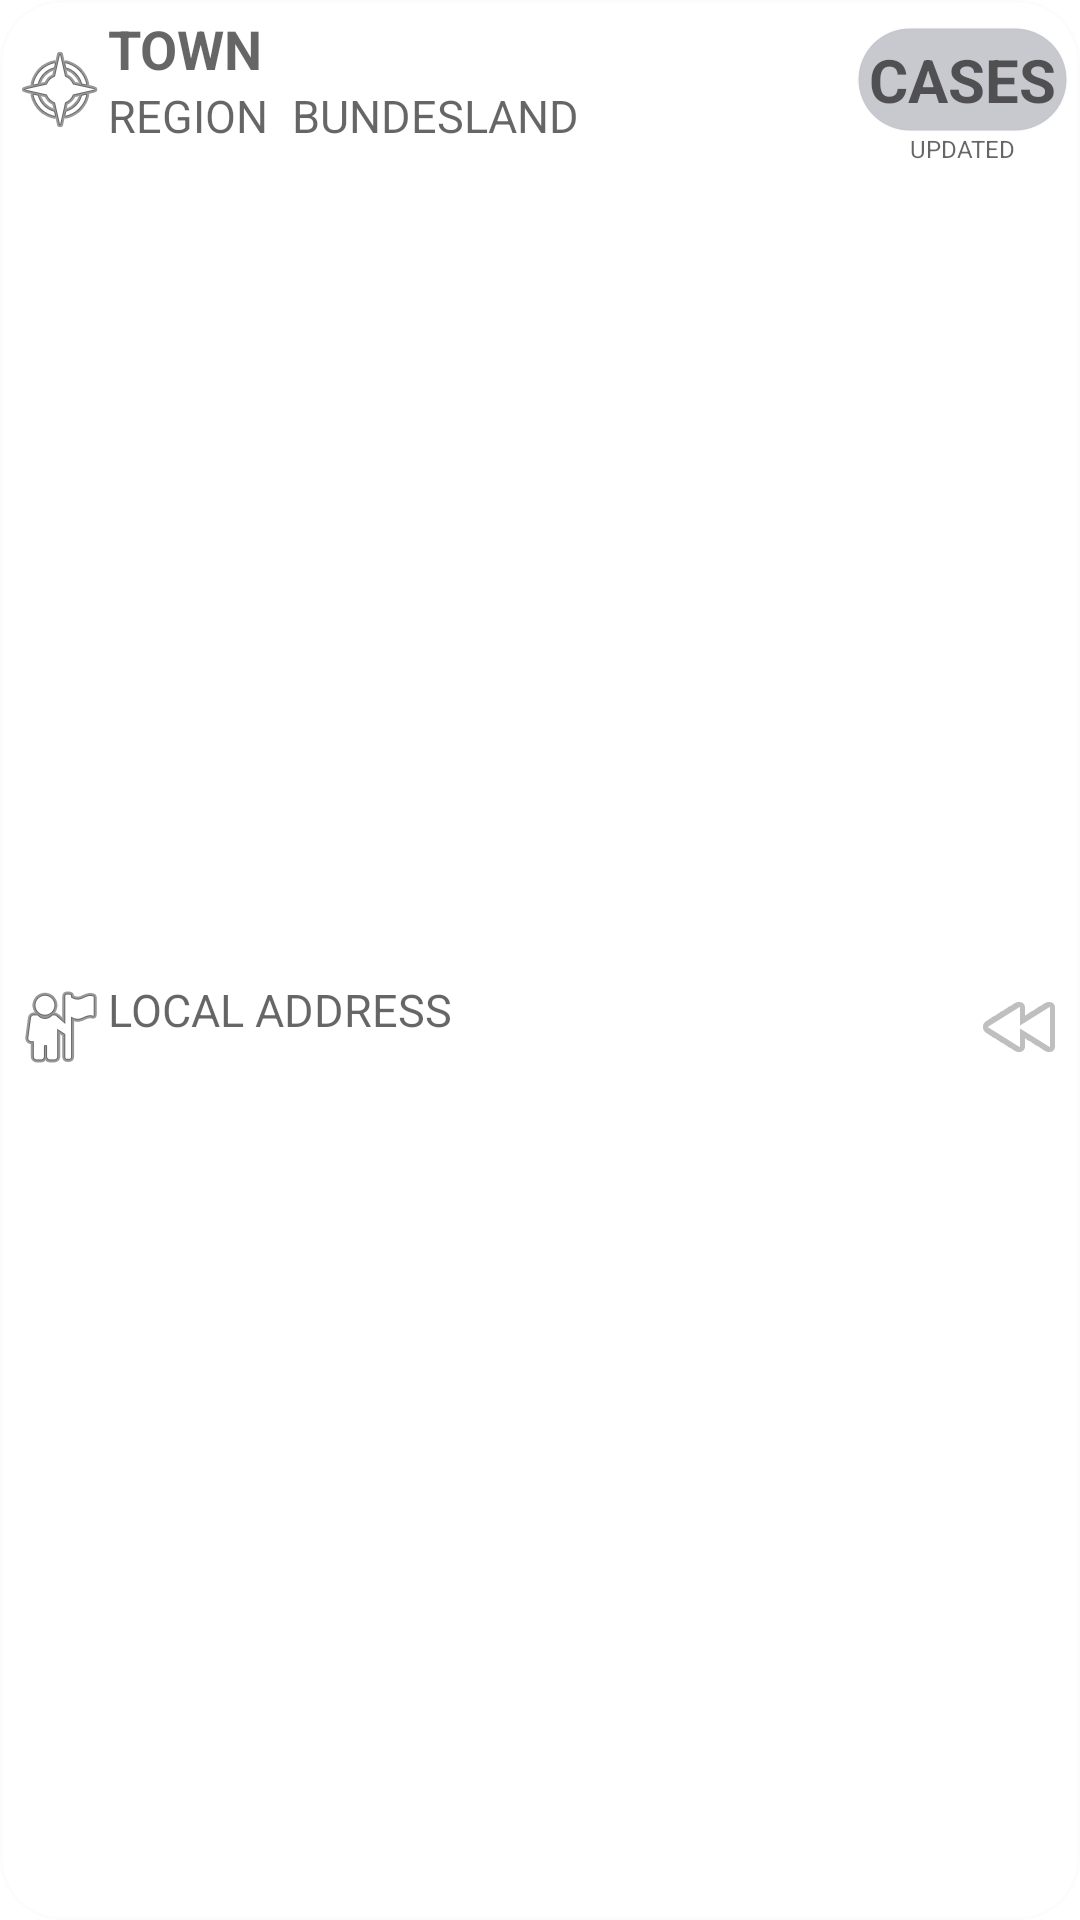

Write the Android layout XML for this screen, with the resource values it uses.
<!-- AndroidManifest.xml: application theme Theme.CovidInfo -->
<!-- res/layout/fragment_show_local_data.xml -->
<?xml version="1.0" encoding="utf-8"?>
<androidx.constraintlayout.motion.widget.MotionLayout xmlns:android="http://schemas.android.com/apk/res/android"
    xmlns:app="http://schemas.android.com/apk/res-auto"
    xmlns:tools="http://schemas.android.com/tools"
    android:layout_width="match_parent"
    android:layout_height="match_parent"
    android:background="@drawable/fragment_local_data_rounded_corner_light_back"
    app:layoutDescription="@xml/fragment_show_local_data_scene"
    tools:context=".ui.statistics.StatisticsFragment">

    <ImageView
        android:id="@+id/imageView2"
        android:layout_width="wrap_content"
        android:layout_height="wrap_content"
        android:src="@android:drawable/ic_menu_compass"
        app:layout_constraintBottom_toBottomOf="@+id/last_update"
        app:layout_constraintStart_toStartOf="parent"
        app:layout_constraintTop_toTopOf="@+id/town"></ImageView>

    <TextView
        android:id="@+id/current_address"
        style="@style/TableRowsRemark"
        android:layout_width="match_parent"
        android:layout_height="wrap_content"
        android:drawableLeft="@android:drawable/ic_menu_myplaces"
        android:drawableRight="@android:drawable/ic_media_rew"
        android:hint="LOCAL ADDRESS"
        app:layout_constraintBottom_toBottomOf="parent"
        app:layout_constraintStart_toStartOf="@+id/imageView2"
        app:layout_constraintTop_toBottomOf="@+id/bundesland"></TextView>

    <TextView
        android:id="@+id/statistics"
        android:layout_width="wrap_content"
        android:layout_height="wrap_content"
        android:drawableLeft="@android:drawable/ic_media_ff"
        android:hint="STATS"
        app:layout_constraintStart_toEndOf="parent"
        app:layout_constraintTop_toTopOf="@+id/current_address"></TextView>

    <TextView
        android:id="@+id/town"
        style="@style/link"
        android:layout_width="0dp"
        android:layout_height="wrap_content"
        android:layout_marginStart="16dp"
        android:hint="TOWN"
        app:layout_constraintStart_toEndOf="@+id/imageView2"
        app:layout_constraintRight_toLeftOf="@id/cases_per_10K"
        app:layout_constraintTop_toTopOf="parent"></TextView>

    <TextView
        android:id="@+id/bundesland"
        style="@style/DialogBoxTextBody"
        android:layout_width="wrap_content"
        android:layout_height="wrap_content"
        android:layout_marginStart="8dp"
        android:hint="BUNDESLAND"
        app:layout_constraintStart_toEndOf="@+id/bez"
        app:layout_constraintTop_toBottomOf="@+id/town"></TextView>

    <TextView
        android:id="@+id/bez"
        style="@style/DialogBoxTextBody"
        android:layout_width="wrap_content"
        android:layout_height="wrap_content"
        android:hint="REGION"
        app:layout_constraintStart_toStartOf="@+id/town"
        app:layout_constraintTop_toBottomOf="@+id/town"></TextView>

    <TextView
        android:id="@+id/cases_per_10K"
        style="@style/DialogBoxStyleTitle"
        android:layout_width="wrap_content"
        android:layout_height="wrap_content"
        android:background="@drawable/rounded_corner_dark_back"
        android:hint="CASES"
        android:textAlignment="center"
        app:layout_constraintBottom_toBottomOf="@+id/bundesland"
        app:layout_constraintEnd_toEndOf="parent"
        app:layout_constraintTop_toTopOf="@+id/town"></TextView>

    <TextView
        android:id="@+id/last_update"
        style="@style/remarkText"
        android:layout_width="wrap_content"
        android:layout_height="wrap_content"
        android:hint="UPDATED"
        app:layout_constraintEnd_toEndOf="@+id/cases_per_10K"
        app:layout_constraintStart_toStartOf="@+id/cases_per_10K"
        app:layout_constraintTop_toBottomOf="@+id/cases_per_10K"></TextView>

    <FrameLayout
        android:id="@+id/waiting"
        android:visibility="gone"
        android:background="@drawable/rounded_corner_dark_back"
        android:layout_width="match_parent"
        android:layout_height="match_parent">

        <ProgressBar
            android:layout_gravity="center"
            android:layout_width="wrap_content"
            android:layout_height="wrap_content"></ProgressBar>


    <TextView
        android:layout_width="wrap_content"
        android:layout_height="wrap_content"
        android:layout_gravity="center_horizontal"
        android:text="No Data Yet....."
        tools:layout_editor_absoluteX="123dp"
        tools:layout_editor_absoluteY="163dp"></TextView>

    </FrameLayout>
</androidx.constraintlayout.motion.widget.MotionLayout>
<!-- resources referenced by this layout -->
<resources>
  <!-- drawable fragment_local_data_rounded_corner_light_back (drawable) -->
  <?xml version="1.0" encoding="utf-8"?>
  <shape
      xmlns:android="http://schemas.android.com/apk/res/android"
      android:shape="rectangle">
  
      
      <solid
          android:color="@color/cardview_light_background" >
      </solid>
  
      
      <stroke
          android:width="1dp"
          android:color="@color/cardview_shadow_end_color" >
      </stroke>
  
      
      <padding
          android:left="4dp"
          android:top="4dp"
          android:right="4dp"
          android:bottom="4dp"    >
      </padding>
  
      
      <corners
          android:radius="20dp"   >
      </corners>
  
  </shape>
  <!-- drawable rounded_corner_dark_back (drawable) -->
  <?xml version="1.0" encoding="utf-8"?>
  <shape
      xmlns:android="http://schemas.android.com/apk/res/android"
      android:shape="rectangle">
  
      
      <solid
          android:color="#C8C8CF" >
      </solid>
  
      
      <stroke
          android:width="1dp"
          android:color="@color/cardview_shadow_end_color" >
      </stroke>
  
      
      <padding
          android:left="4dp"
          android:top="4dp"
          android:right="4dp"
          android:bottom="4dp"    >
      </padding>
  
      
      <corners
          android:radius="20dp"   >
      </corners>
  
  </shape>
  <style name="DialogBoxStyleTitle" parent="TextAppearance.AppCompat">
          <item name="android:textSize">20dp</item>
          <item name="android:textStyle">bold</item>
      </style>
  <style name="DialogBoxTextBody" parent="TextAppearance.AppCompat">
          <item name="android:textSize">15dp</item>
      </style>
  <style name="TableRowsRemark" parent="TextAppearance.AppCompat">
          <item name="android:textColor">#888888</item>
          <item name="android:layout_marginRight">8dp</item>
          <item name="android:textSize">15dp</item>
      </style>
  <style name="link" parent="TextAppearance.AppCompat">
          <item name="android:textSize">18dp</item>
          <item name="android:textStyle">bold</item>
          <item name="android:textColor">@color/purple_700</item>
      </style>
  <style name="remarkText" parent="TextAppearance.AppCompat">
      <item name="android:textSize">8dp</item>
      </style>
  <style name="Theme.CovidInfo" parent="Theme.MaterialComponents.DayNight.DarkActionBar">
          
          <item name="colorPrimary">#2196F3</item>
          <item name="colorPrimaryVariant">@color/purple_700</item>
          <item name="colorOnPrimary">@color/white</item>
          
          <item name="colorSecondary">@color/teal_200</item>
          <item name="colorSecondaryVariant">@color/teal_700</item>
          <item name="colorOnSecondary">@color/black</item>
          
          <item name="android:statusBarColor" tools:targetApi="l">?attr/colorPrimaryVariant</item>
          
      </style>
  <color name="purple_700">#FF3700B3</color>
  <color name="white">#FFFFFFFF</color>
  <color name="teal_200">#FF03DAC5</color>
  <color name="teal_700">#FF018786</color>
  <color name="black">#FF000000</color>
</resources>
